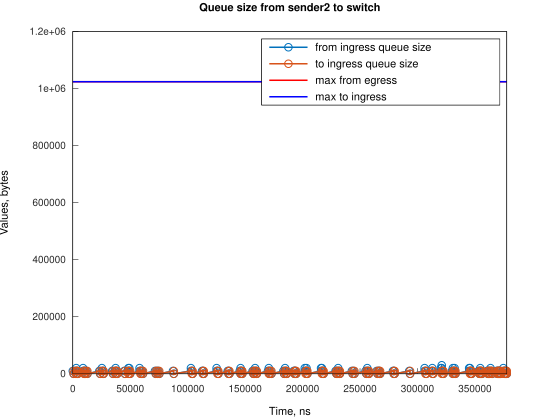

Values plotted in this chart, from the file beside it:
Time, from_ingress_queue_size, to_ingress_queue_size
0, 10000, nan
745.1, 0, 10000
747.1, 0, 0
2000, 10000, 0
2745, 0, 10000
2746, 0, 0
2980, 10000, 0
2981, 20000, 0
3725, 10000, 10000
3731, 10000, 0
4470, 0, 10000
4476, 0, 0
8941, 10000, 0
8942, 20000, 0
9686, 10000, 10000
9688, 10000, 0
10431, 0, 10000
10432, 0, 0
10435, 10000, 0
11180, 0, 10000
11182, 0, 0
11923, 10000, 0
12668, 0, 10000
12670, 0, 0
23102, 10000, 0
23847, 0, 10000
23849, 0, 0
25335, 10000, 0
25336, 20000, 0
26080, 10000, 10000
26083, 10000, 0
26825, 0, 10000
26827, 0, 0
34277, 10000, 0
35022, 0, 10000
35024, 0, 0
36511, 10000, 0
37256, 10000, 10000
37257, 20000, 10000
37259, 20000, 0
38001, 10000, 10000
38003, 10000, 0
38746, 0, 10000
38748, 0, 0
44708, 10000, 0
45453, 0, 10000
45455, 0, 0
47689, 10000, 0
48432, 20000, 0
48434, 10000, 10000
48436, 10000, 0
49176, 20000, 0
49179, 10000, 10000
49181, 10000, 0
49924, 0, 10000
49926, 0, 0
58119, 10000, 0
58120, 20000, 0
58864, 10000, 10000
58866, 10000, 0
... 230 more rows
